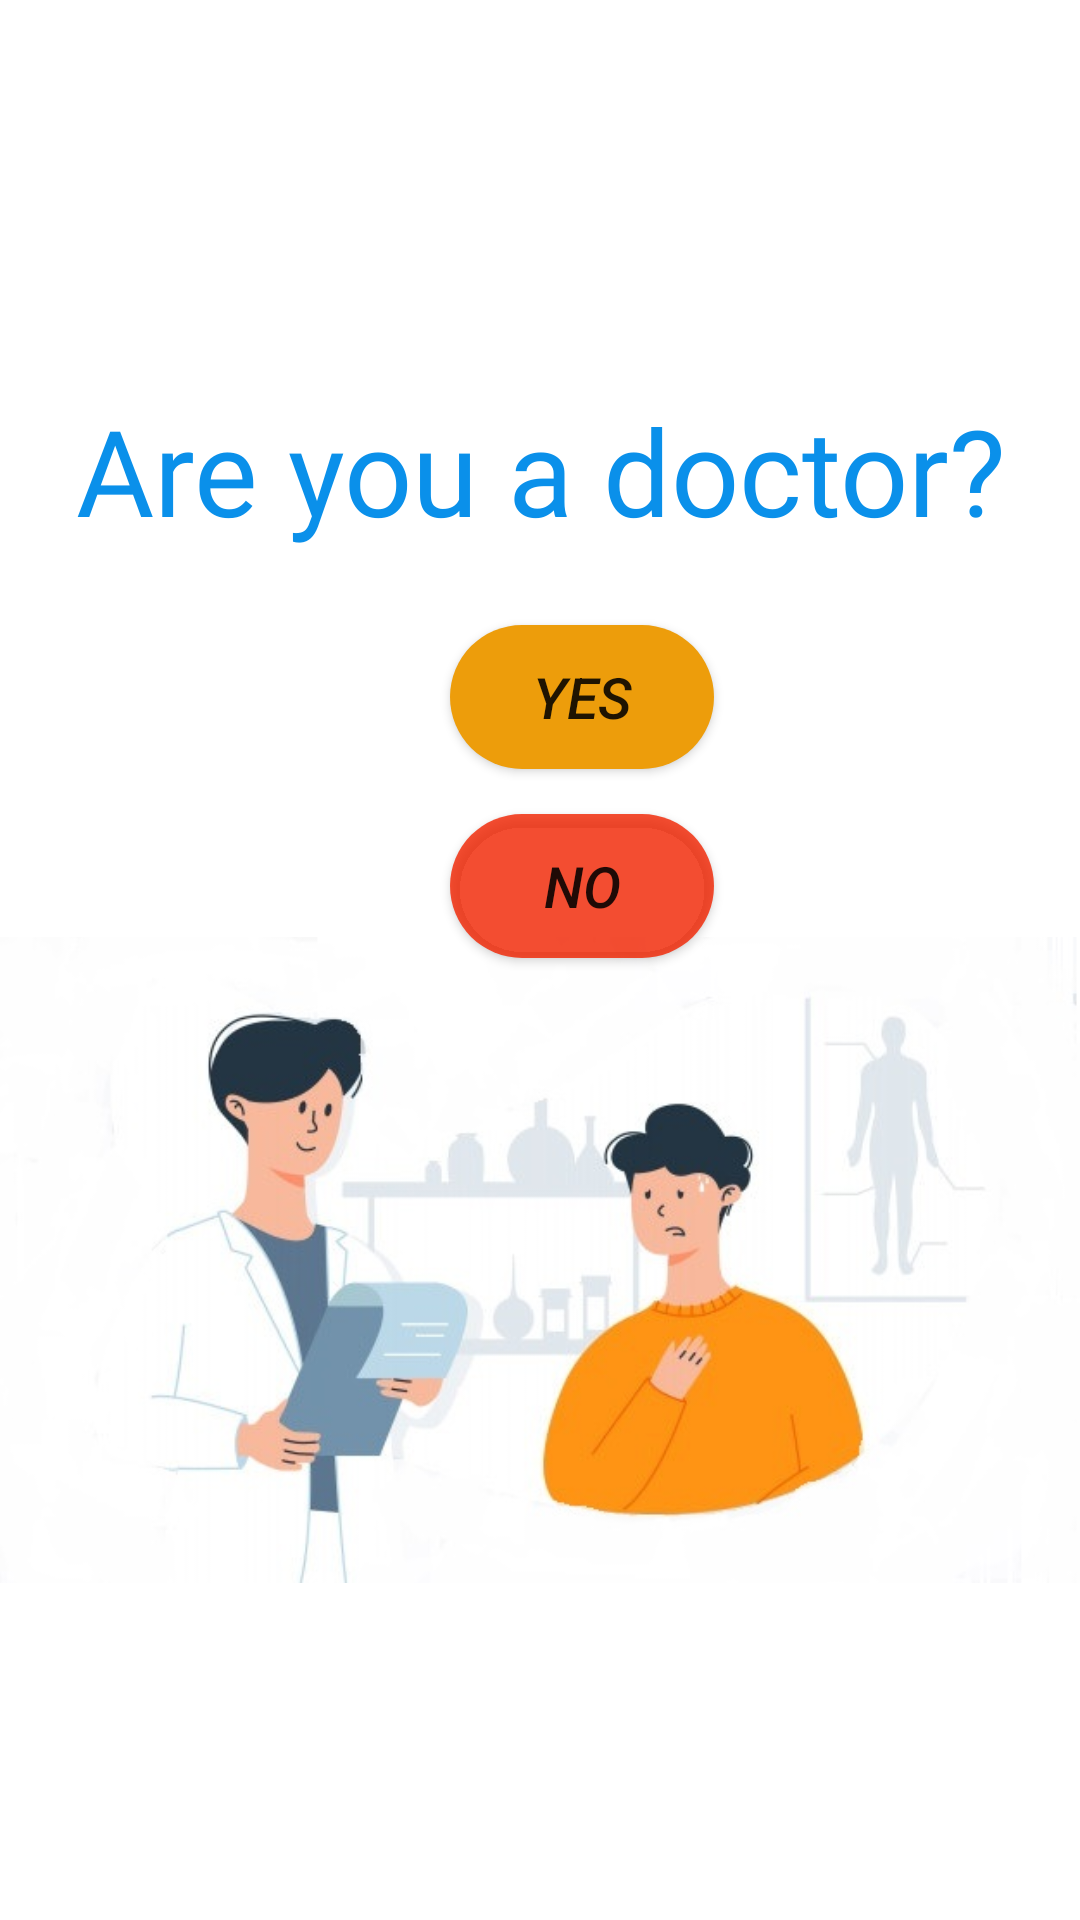

Android layout source for this screen:
<!-- AndroidManifest.xml: application theme Theme.HelloDoc -->
<!-- res/layout/fragment_confirmation.xml -->
<?xml version="1.0" encoding="utf-8"?>
<FrameLayout xmlns:android="http://schemas.android.com/apk/res/android"
    xmlns:tools="http://schemas.android.com/tools"
    android:layout_width="match_parent"
    android:layout_height="match_parent"
    tools:context=".ui.auth.ConfirmationFragment"
    android:id="@+id/doctor_patient_confirmation"
    android:background="@color/white">


    <RelativeLayout
        android:layout_width="match_parent"
        android:layout_height="match_parent">  

        <ImageView
            android:layout_width="match_parent"
            android:layout_height="match_parent"
            android:layout_marginTop="200dp"
            android:src="@drawable/doctorpatient">

        </ImageView>

        <TextView
            android:id="@+id/txt"
            android:layout_width="match_parent"
            android:layout_height="wrap_content"
            android:layout_centerHorizontal="true"
            android:textAlignment="center"
            android:layout_marginTop="130dp"
            android:layout_marginBottom="25dp"
            android:fontFamily="@font/abril_fatface"
            android:textSize="40sp"
            android:text="Are you a doctor?"
            android:textColor="#0A90EA"
            android:textAppearance="@style/TextAppearance.AppCompat.Large"
            android:gravity="center_horizontal" />


        <Button
            android:id="@+id/yes_button"
            android:layout_width="wrap_content"
            android:layout_height="wrap_content"
            android:layout_below="@+id/txt"
            android:layout_marginStart="150dp"
            android:layout_marginLeft="150dp"
            android:gravity="center"
            android:layout_marginBottom="15dp"
            android:background="@drawable/rounded_button_orange"
            android:text="Yes"
            android:textStyle="italic"
            android:textSize="19sp"/>

        <Button
            android:id="@+id/no_button"
            android:layout_width="wrap_content"
            android:layout_height="wrap_content"
            android:layout_below="@id/yes_button"
            android:layout_marginStart="150dp"
            android:layout_marginLeft="150dp"
            android:gravity="center"
            android:background="@drawable/rounded_button_orange"
            android:text="No"
            android:textSize="19sp"
            android:textStyle="italic"
            android:backgroundTint="@color/red"/>
    </RelativeLayout>
</FrameLayout>
<!-- resources referenced by this layout -->
<resources>
  <color name="red">#CCF32400</color>
  <color name="white">#FFFFFFFF</color>
  <!-- drawable doctorpatient: jpg bitmap (drawable, 31115 bytes) -->
  <!-- drawable rounded_button_orange (drawable) -->
  <?xml version="1.0" encoding="utf-8"?>
  <shape xmlns:android="http://schemas.android.com/apk/res/android">
      <corners android:radius="24dp" />
      <solid android:color="#ED9D0B" />
  </shape>
  <style name="Theme.HelloDoc" parent="Theme.MaterialComponents.Light.NoActionBar">
          
          <item name="colorPrimary">@color/purple_500</item>
          <item name="colorPrimaryVariant">@color/purple_700</item>
          <item name="colorOnPrimary">@color/white</item>
          
          <item name="colorSecondary">@color/teal_200</item>
          <item name="colorSecondaryVariant">@color/teal_700</item>
          <item name="colorOnSecondary">@color/black</item>
          
          <item name="android:statusBarColor" tools:targetApi="l">?attr/colorPrimaryVariant</item>
          
      </style>
  <color name="purple_500">#FF6200EE</color>
  <color name="purple_700">#FF3700B3</color>
  <color name="teal_200">#FF03DAC5</color>
  <color name="teal_700">#FF018786</color>
  <color name="black">#FF000000</color>
</resources>
